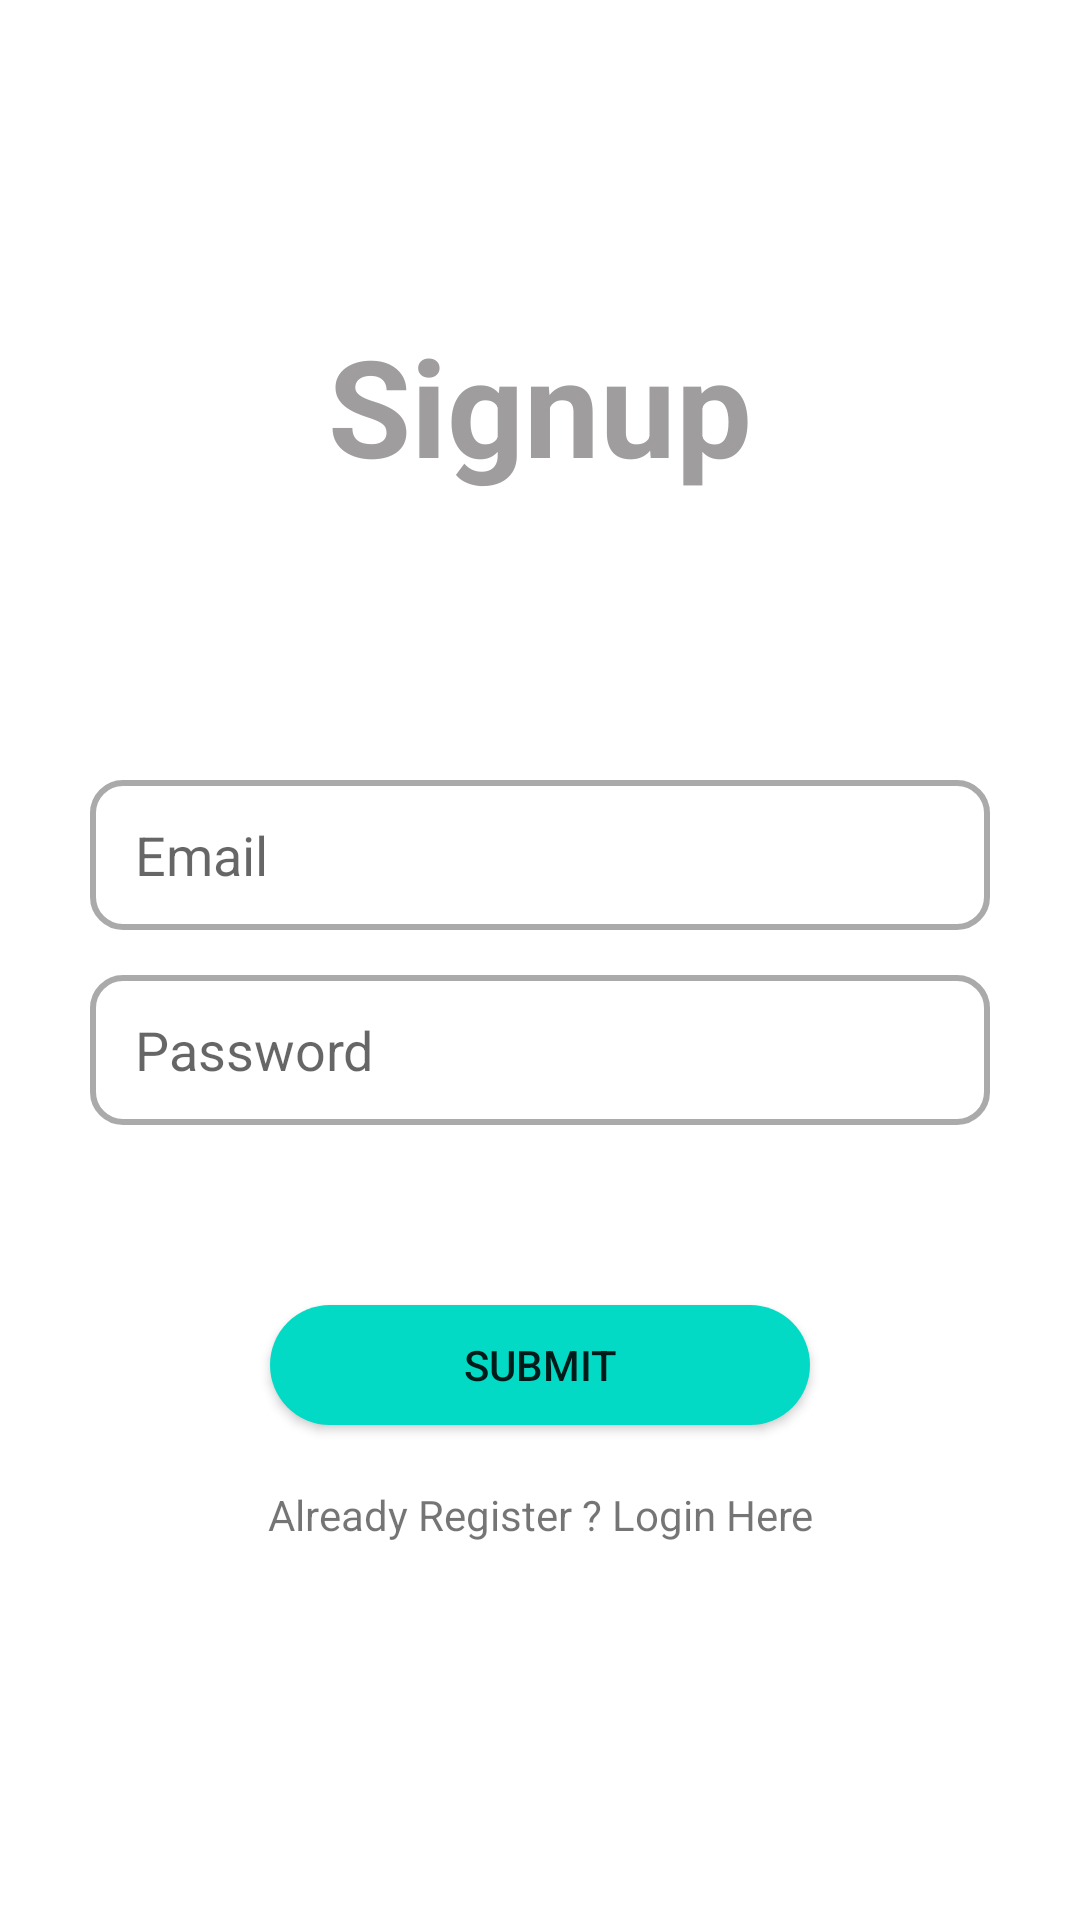

Reconstruct the res/layout file that produces this screen, plus the resources it refers to.
<!-- AndroidManifest.xml: application theme Theme.AdvocateCaseDiary -->
<!-- res/layout/activity_login.xml -->
<?xml version="1.0" encoding="utf-8"?>
<LinearLayout
    xmlns:android="http://schemas.android.com/apk/res/android"
    xmlns:app="http://schemas.android.com/apk/res-auto"
    xmlns:tools="http://schemas.android.com/tools"
    android:orientation="vertical"
    android:background="@color/white"
    android:layout_gravity="center"
    android:layout_width="match_parent"
    android:layout_height="match_parent"
    tools:context=".Login">


    <TextView
        android:id="@+id/txtheadingone"
        android:layout_width="match_parent"
        android:layout_height="70dp"
        android:layout_marginTop="100dp"
        android:fontFamily="sans-serif"
        android:gravity="center"
        android:text="Signup"
        android:textColor="#9F9D9D"
        android:textStyle="bold"
        android:textAppearance="@style/TextAppearance.AppCompat.Body2"
        android:textSize="45dp"></TextView>


    <EditText
        android:id="@+id/txtemailone"
        android:layout_width="300dp"
        android:layout_height="50dp"
        android:layout_marginTop="90dp"
        android:inputType="textEmailAddress"
        android:paddingLeft="15dp"
        android:background="@drawable/round"
        android:layout_gravity="center"
        android:hint="Email"
        ></EditText>
    <EditText
        android:id="@+id/txtpassone"
        android:layout_width="300dp"
        android:layout_height="50dp"
        android:layout_marginTop="15dp"
        android:paddingLeft="15dp"
        android:inputType="textPassword"
        android:background="@drawable/round"
        android:layout_gravity="center"
        android:hint="Password"
        ></EditText>


    <Button
        android:id="@+id/loginbtn"
        android:layout_width="180dp"
        android:layout_height="40dp"
        android:layout_gravity="center"
        android:layout_marginTop="60dp"
        android:background="@drawable/buttonround"
        android:gravity="center"
        android:text="Submit"
        app:backgroundTint="@color/teal_200"></Button>

    <TextView
        android:id="@+id/txtlinkone"
        android:layout_width="match_parent"
        android:layout_height="20dp"
        android:layout_marginTop="20dp"
        android:text="Already Register ? Login Here"
        android:layout_gravity="center"
        android:gravity="center"

        ></TextView>


</LinearLayout>
<!-- resources referenced by this layout -->
<resources>
  <!-- drawable buttonround (drawable) -->
  <?xml version="1.0" encoding="utf-8"?>
  <selector xmlns:android="http://schemas.android.com/apk/res/android">
      <item  android:state_enabled="true" android:state_focused="true">
          <shape android:shape="rectangle">
              <solid android:color="@color/purple_700"></solid>
              <corners android:radius="20dp"></corners>
  
          </shape>
      </item>
      <item  android:state_enabled="true" >
          <shape android:shape="rectangle">
              <solid android:color="#244095"></solid>
              <corners android:radius="20dp"></corners>
          </shape>
      </item>
  
  </selector>
  <!-- drawable round (drawable) -->
  <?xml version="1.0" encoding="utf-8"?>
  <selector xmlns:android="http://schemas.android.com/apk/res/android">
  
      <item android:state_enabled="true" android:state_focused="true">
          <shape android:shape="rectangle">
  
              <solid android:color="@color/white"></solid>
              <corners android:radius="10dp"></corners>
              <stroke android:color="@color/purple_700" android:width="2dp"></stroke>
          </shape>
  
      </item>
  
      <item android:state_enabled="true" >
          <shape android:shape="rectangle">
  
              <solid android:color="@color/white"></solid>
              <corners android:radius="10dp"></corners>
              <stroke android:color="@android:color/darker_gray" android:width="2dp"></stroke>
          </shape>
  
      </item>
  </selector>
  <style name="Theme.AdvocateCaseDiary" parent="Theme.MaterialComponents.DayNight.NoActionBar">
          
          <item name="colorPrimary">@color/purple_500</item>
          <item name="colorPrimaryVariant">@color/purple_700</item>
          <item name="colorOnPrimary">@color/white</item>
          
          <item name="colorSecondary">@color/teal_200</item>
          <item name="colorSecondaryVariant">@color/teal_700</item>
          <item name="colorOnSecondary">@color/black</item>
          
          <item name="android:statusBarColor" tools:targetApi="l">?attr/colorPrimaryVariant</item>
          
      </style>
  <!-- not gathered from this repository: default colours our renderer supplied (Android Studio template values) -->
  <color name="purple_500">#FF6200EE</color>
  <color name="purple_700">#FF3700B3</color>
  <color name="teal_200">#FF03DAC5</color>
  <color name="teal_700">#FF018786</color>
  <color name="black">#FF000000</color>
  <color name="white">#FFFFFFFF</color>
</resources>
